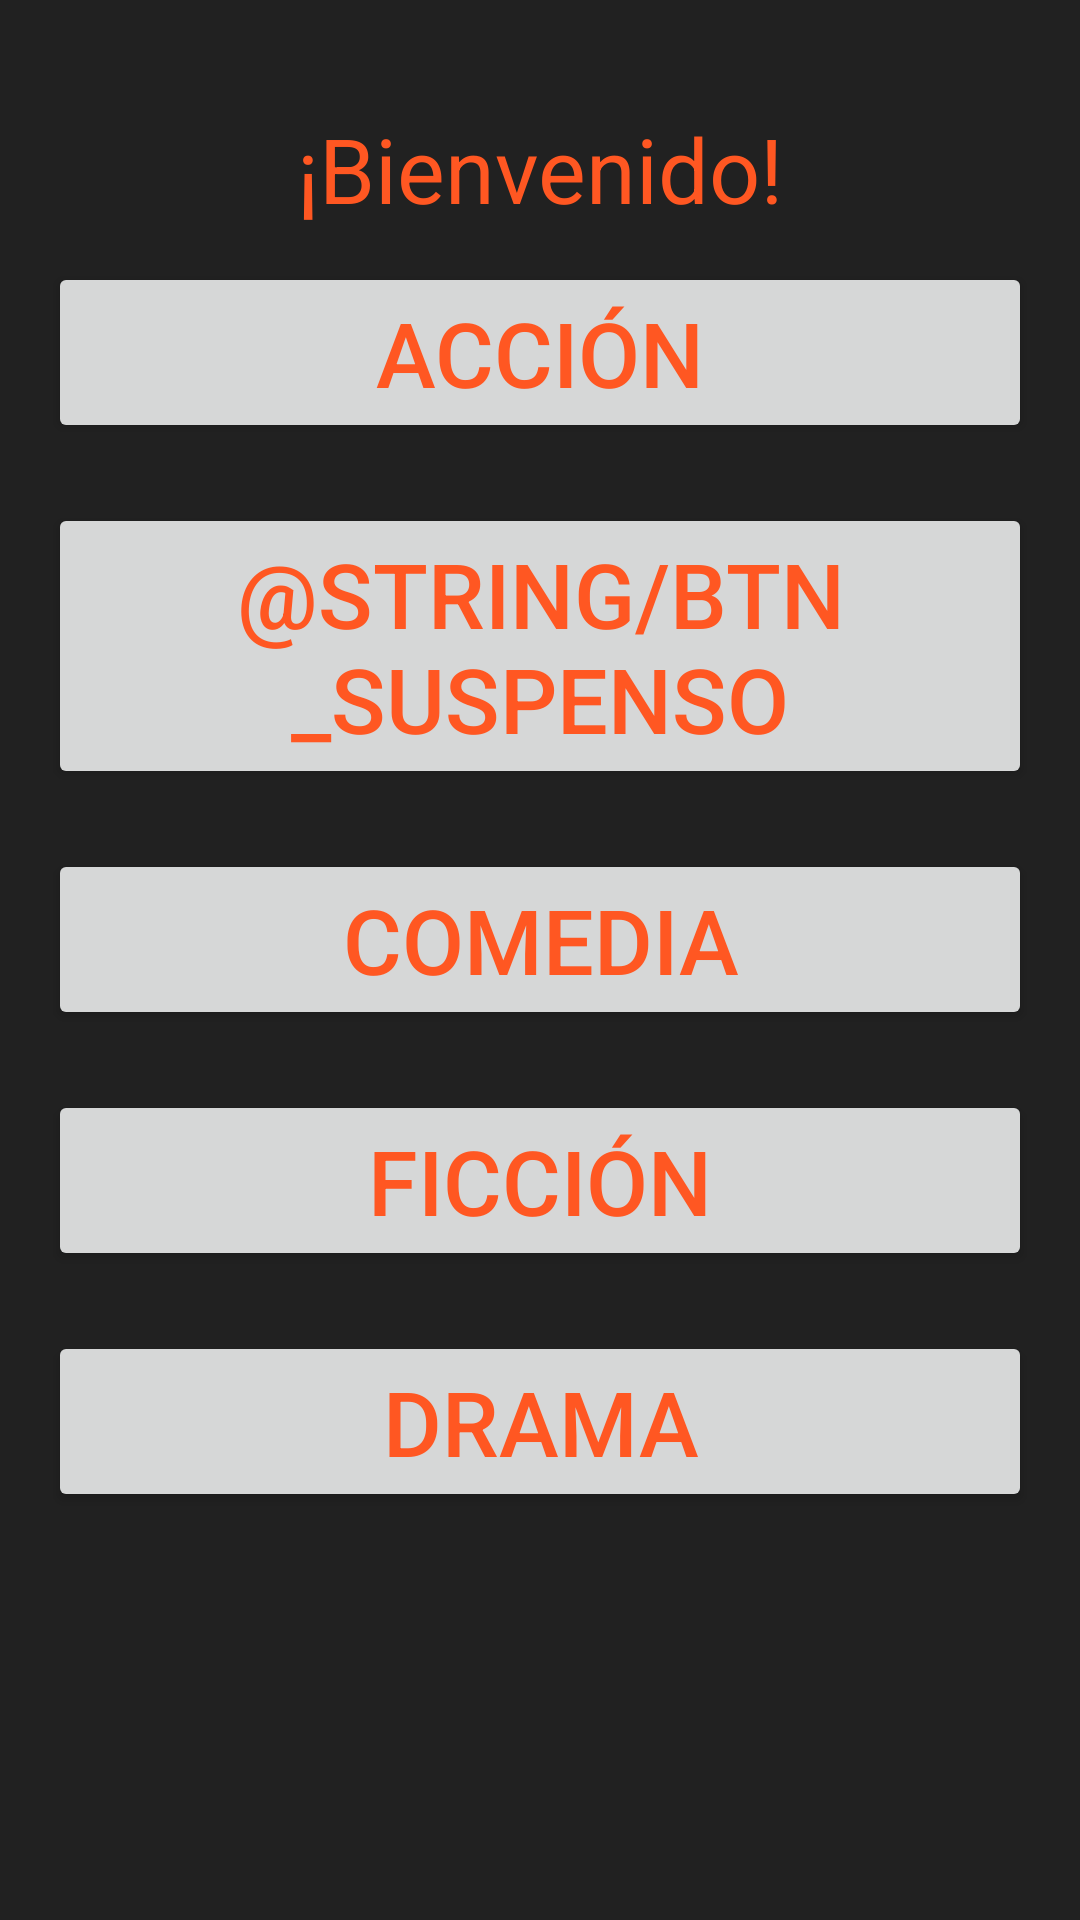

Layout XML and referenced resources for this Android screen:
<!-- AndroidManifest.xml: application theme Base.Theme.MyTrailer -->
<!-- res/layout/activity_home.xml -->
<?xml version="1.0" encoding="utf-8"?>
<androidx.constraintlayout.widget.ConstraintLayout xmlns:android="http://schemas.android.com/apk/res/android"
    xmlns:app="http://schemas.android.com/apk/res-auto"
    xmlns:tools="http://schemas.android.com/tools"
    android:layout_width="match_parent"
    android:layout_height="match_parent"
    android:orientation="vertical"
    android:gravity="center"
    android:padding="16dp">

    <TextView
        android:id="@+id/tvWelcome"
        android:layout_width="wrap_content"
        android:layout_height="wrap_content"
        android:layout_marginTop="20dp"
        android:text="@string/welcome_message"
        android:textSize="30sp"
        app:layout_constraintEnd_toEndOf="parent"
        app:layout_constraintStart_toStartOf="parent"
        app:layout_constraintTop_toTopOf="parent" />

    <Button
        android:id="@+id/btnAccion"
        android:layout_width="match_parent"
        android:layout_height="wrap_content"
        android:layout_marginBottom="20dp"
        android:text="@string/btn_accion"
        android:textSize="30sp"
        app:layout_constraintBottom_toTopOf="@+id/btnTerror"
        tools:layout_editor_absoluteX="16dp" />

    <Button
        android:id="@+id/btnTerror"
        android:layout_width="match_parent"
        android:layout_height="wrap_content"
        android:layout_marginBottom="20dp"
        android:text="@string/btn_suspenso"
        android:textSize="30sp"
        app:layout_constraintBottom_toTopOf="@+id/btnComedia"
        tools:layout_editor_absoluteX="6dp" />

    <Button
        android:id="@+id/btnComedia"
        android:layout_width="match_parent"
        android:layout_height="wrap_content"
        android:layout_marginBottom="20dp"
        android:text="@string/btn_comedia"
        android:textSize="30sp"
        app:layout_constraintBottom_toTopOf="@+id/btnFiccion"
        tools:layout_editor_absoluteX="16dp" />

    <Button
        android:id="@+id/btnFiccion"
        android:layout_width="match_parent"
        android:layout_height="wrap_content"
        android:layout_marginBottom="20dp"
        android:text="@string/btn_ficcion"
        android:textSize="30sp"
        app:layout_constraintBottom_toTopOf="@+id/btnDrama"
        tools:layout_editor_absoluteX="16dp" />

    <Button
        android:id="@+id/btnDrama"
        android:layout_width="match_parent"
        android:layout_height="wrap_content"
        android:layout_marginBottom="120dp"
        android:text="@string/btn_drama"
        android:textSize="30sp"
        app:layout_constraintBottom_toBottomOf="parent"
        tools:layout_editor_absoluteX="26dp" />


</androidx.constraintlayout.widget.ConstraintLayout>
<!-- resources referenced by this layout -->
<resources>
  <string name="btn_accion">Acción</string>
  <string name="btn_comedia">Comedia</string>
  <string name="btn_drama">Drama</string>
  <string name="btn_ficcion">Ficción</string>
  <string name="welcome_message">¡Bienvenido!</string>
  <style name="Base.Theme.MyTrailer" parent="Theme.Material3.DayNight.NoActionBar">
          
          <item name="colorPrimary">#FF5722</item>
          <item name="android:textColor">@color/colorPrimary</item>
          <item name="android:background">@color/colorBackgroundDark</item>
      </style>
  <color name="colorPrimary">#FF5722</color>
  <color name="colorBackgroundDark">#212121</color>
</resources>
